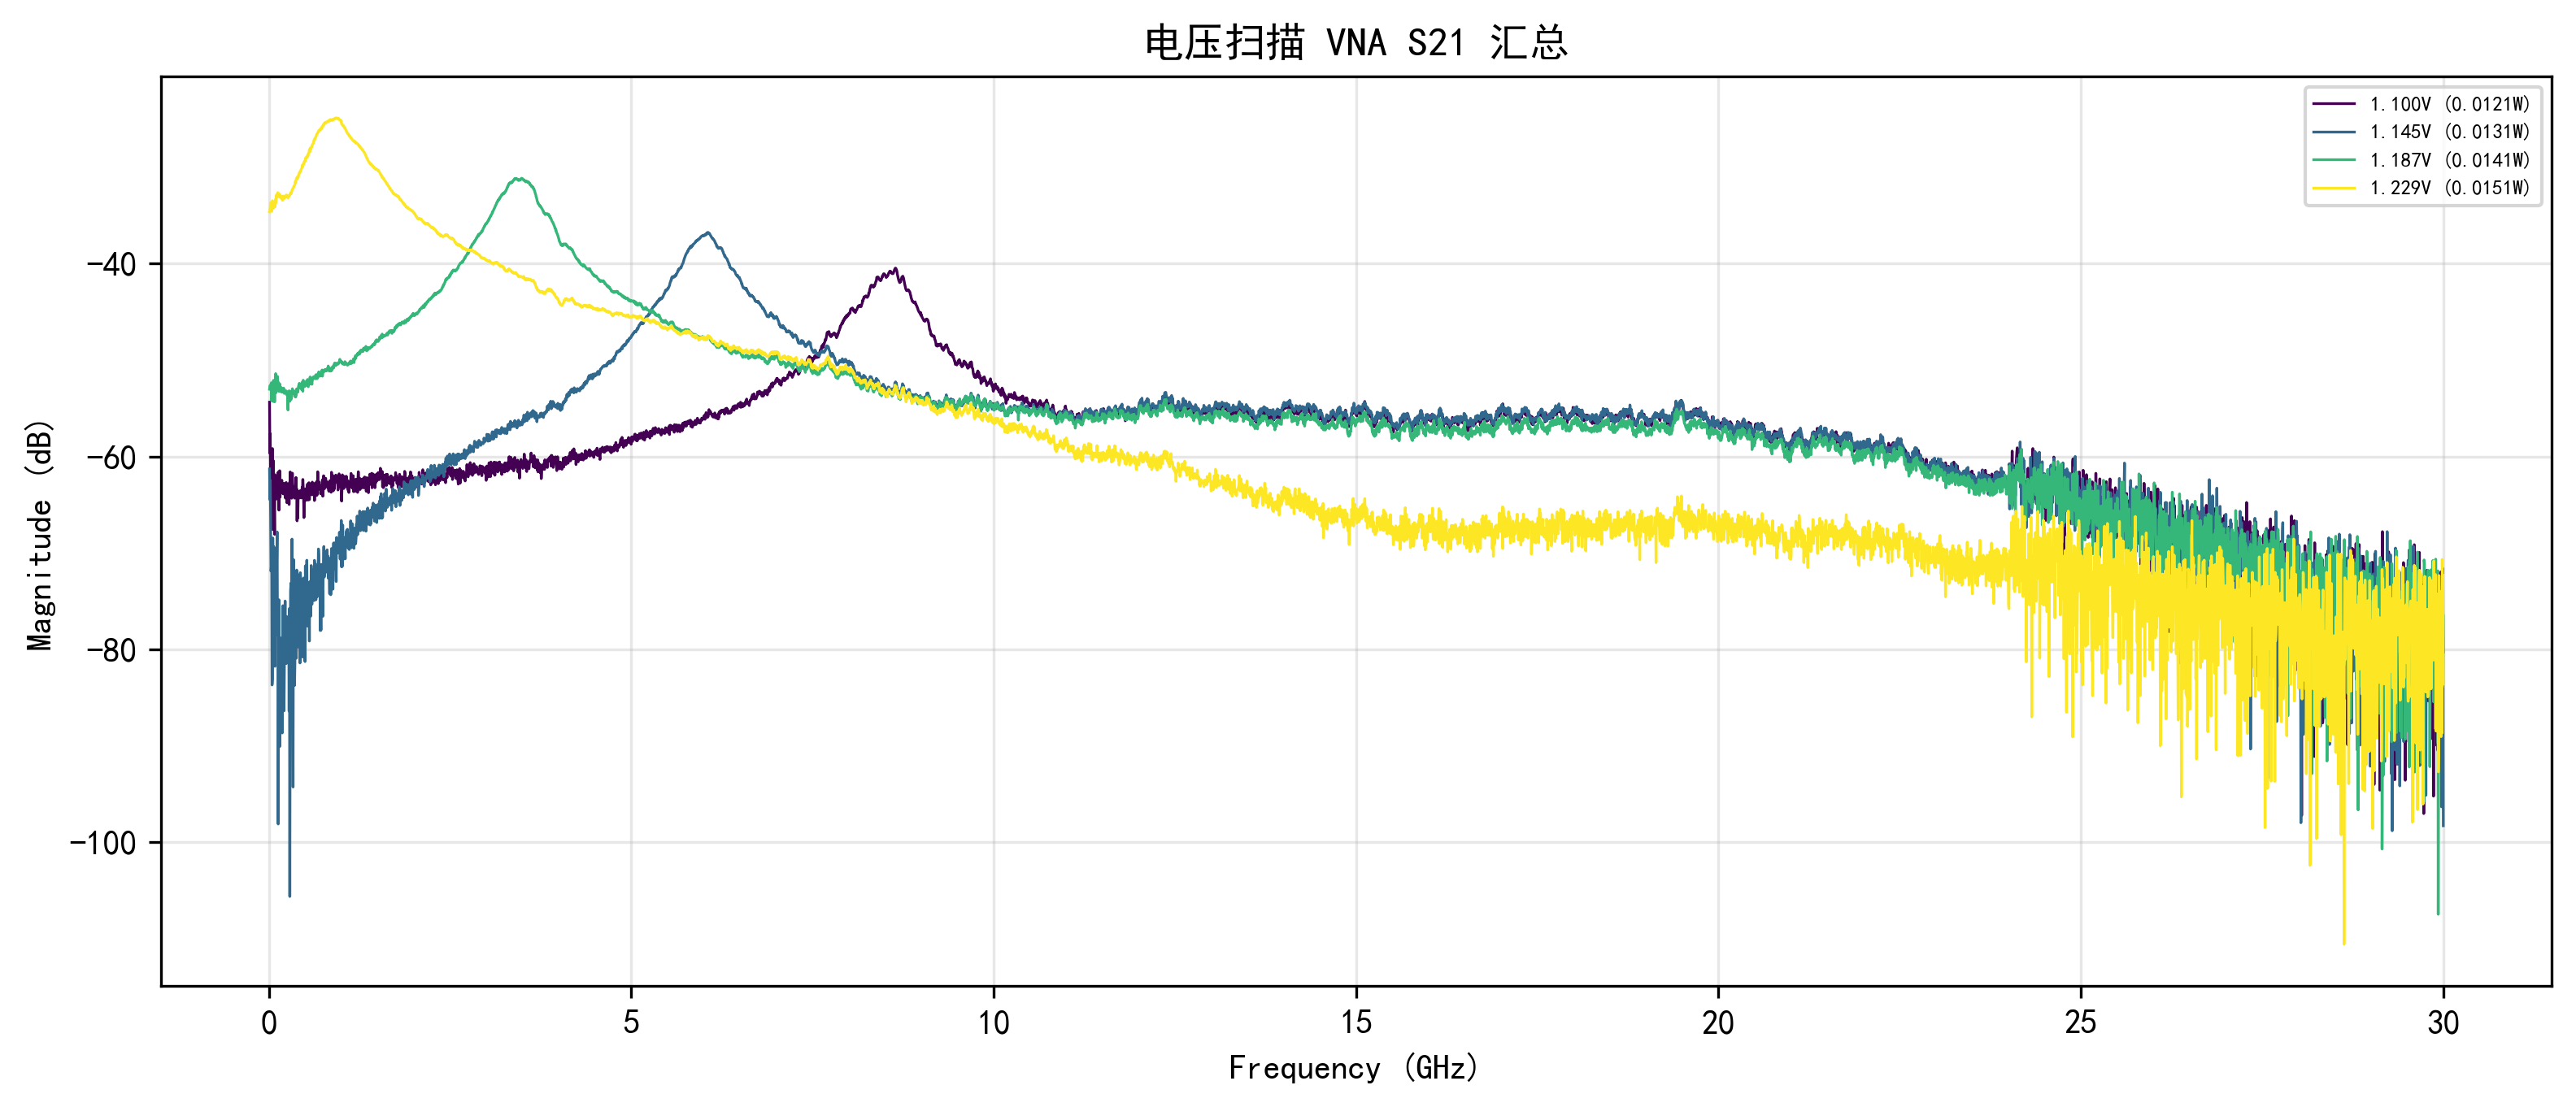

Values plotted in this chart, from the file beside it:
Voltage, Frequency_Hz, Magnitude_dB
1.100, 10000000, -54.37
1.100, 14998333, -59.67
1.100, 19996667, -57.65
1.100, 24995000, -64.51
1.100, 29993333, -62.27
1.100, 34991667, -60.65
1.100, 39990000, -65.01
1.100, 44988333, -63.47
1.100, 49986667, -59.18
1.100, 54985000, -67.58
1.100, 59983333, -60.41
1.100, 64981667, -66.2
1.100, 69980000, -64.9
1.100, 74978333, -65.19
1.100, 79976667, -68.07
1.100, 84975000, -61.89
1.100, 89973333, -63.76
1.100, 94971667, -63.23
1.100, 99970000, -62.23
1.100, 104968333, -62.49
1.100, 109966667, -64.41
1.100, 114965000, -64.14
1.100, 119963333, -62.67
1.100, 124961667, -61.69
1.100, 129960000, -62.58
1.100, 134958333, -61.58
1.100, 139956667, -65.56
1.100, 144955000, -62.3
1.100, 149953333, -61.48
1.100, 154951667, -64.23
1.100, 159950000, -63.67
1.100, 164948333, -63.18
1.100, 169946667, -63.15
1.100, 174945000, -62.66
1.100, 179943333, -62.46
1.100, 184941667, -63.26
1.100, 189940000, -63.79
1.100, 194938333, -63.75
1.100, 199936667, -63.87
1.100, 204935000, -62.78
1.100, 209933333, -63.35
1.100, 214931667, -63.41
1.100, 219930000, -63.87
1.100, 224928333, -64.06
1.100, 229926667, -64.33
1.100, 234925000, -62.94
1.100, 239923333, -62.7
1.100, 244921667, -63.82
1.100, 249920000, -64.79
1.100, 254918333, -63.15
1.100, 259916667, -64.25
1.100, 264915000, -63.06
1.100, 269913333, -64.4
1.100, 274911667, -62.88
1.100, 279910000, -64.97
1.100, 284908333, -62.71
1.100, 289906667, -63.45
1.100, 294905000, -61.61
1.100, 299903333, -62.64
1.100, 304901667, -62.93
... 23,944 more rows
